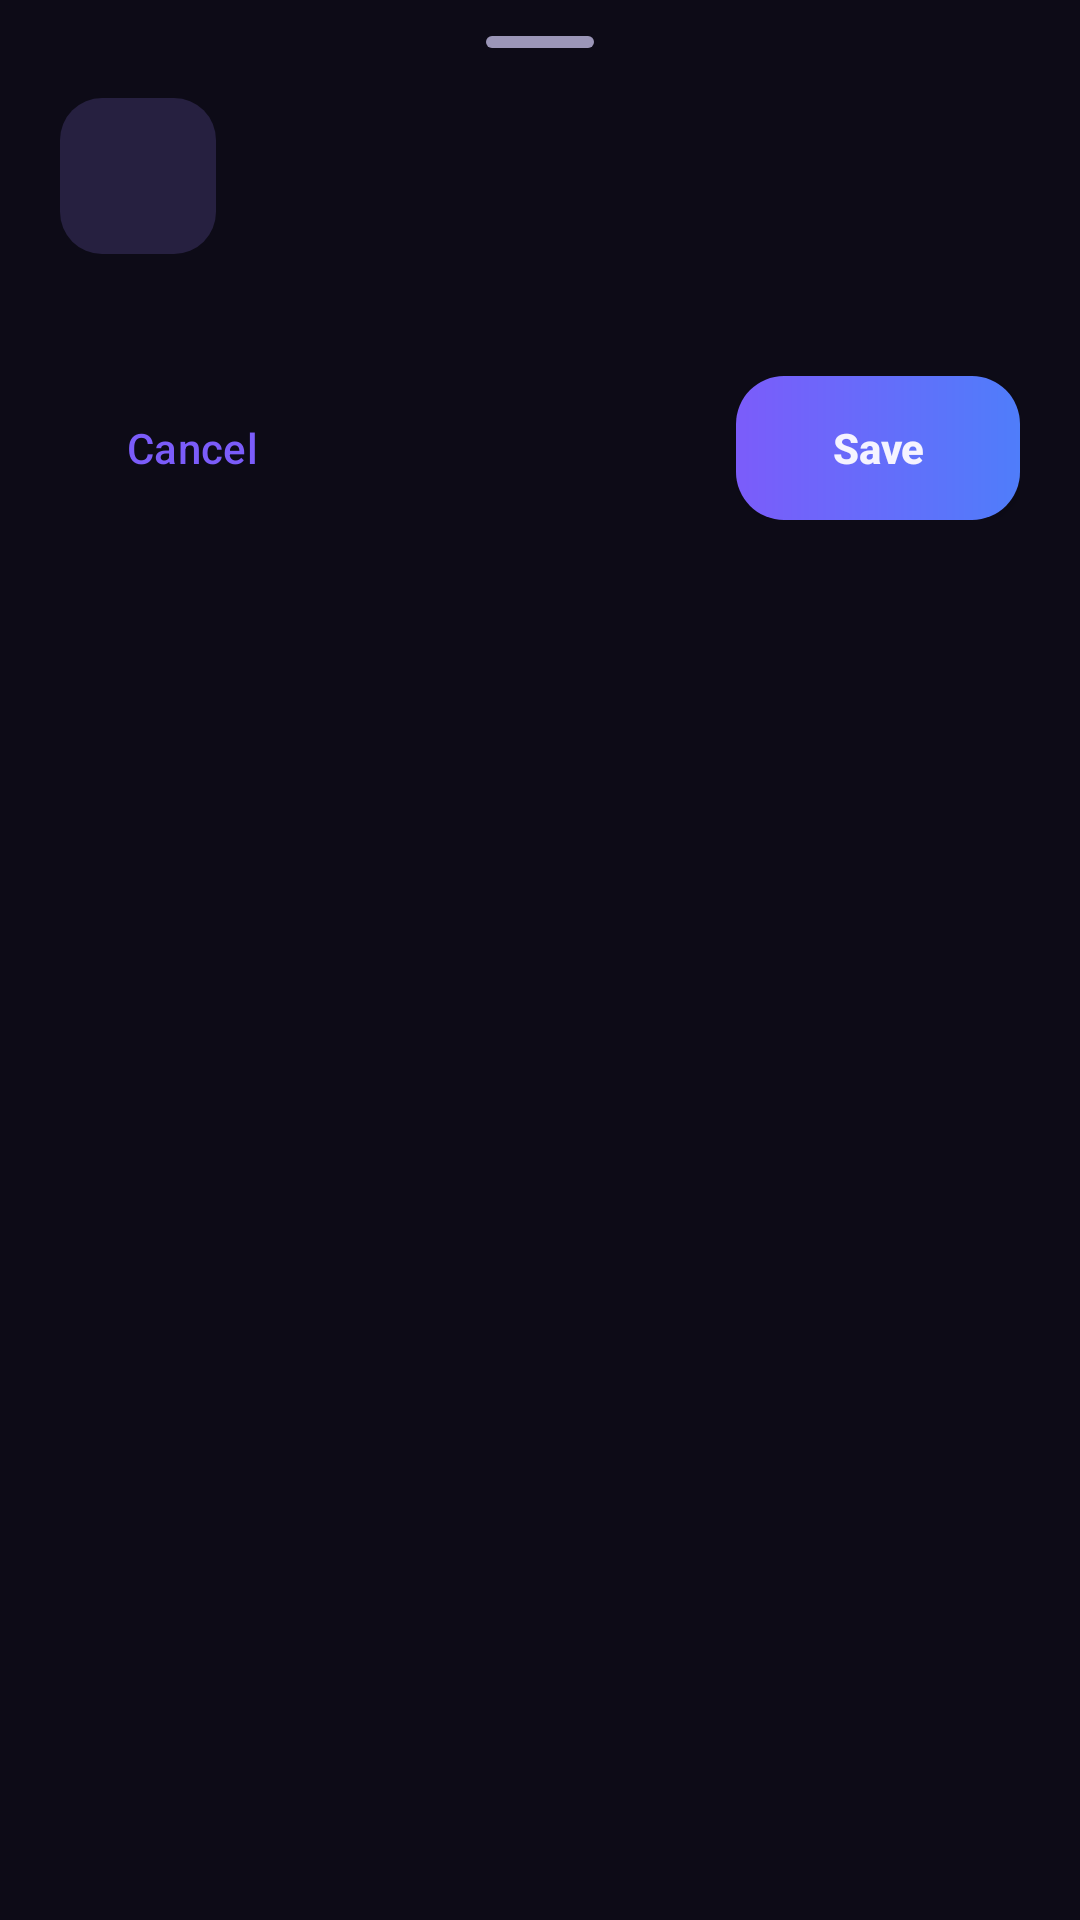

Android layout source for this screen:
<!-- AndroidManifest.xml: application theme Theme.AmneziaSimple -->
<!-- res/layout/dialog_manual_entry.xml -->
<?xml version="1.0" encoding="utf-8"?>
<ScrollView xmlns:android="http://schemas.android.com/apk/res/android"
    xmlns:tools="http://schemas.android.com/tools"
    android:layout_width="match_parent"
    android:layout_height="wrap_content"
    android:fillViewport="true"
    android:maxHeight="640dp">

    <LinearLayout
        android:layout_width="match_parent"
        android:layout_height="wrap_content"
        android:orientation="vertical"
        android:paddingHorizontal="20dp"
        android:paddingTop="12dp"
        android:paddingBottom="24dp">

        <View
            android:layout_width="36dp"
            android:layout_height="4dp"
            android:layout_gravity="center_horizontal"
            android:layout_marginBottom="16dp"
            android:background="@drawable/bg_drag_handle" />

        
        <LinearLayout
            android:layout_width="match_parent"
            android:layout_height="wrap_content"
            android:gravity="center_vertical"
            android:layout_marginBottom="20dp"
            android:orientation="horizontal">

            <FrameLayout
                android:id="@+id/dialogProtocolIconFrame"
                android:layout_width="52dp"
                android:layout_height="52dp"
                android:background="@drawable/bg_icon_chip">

                <ImageView
                    android:id="@+id/dialogProtocolIcon"
                    android:layout_width="26dp"
                    android:layout_height="26dp"
                    android:layout_gravity="center"
                    android:importantForAccessibility="no"
                    tools:src="@drawable/ic_protocol_sstp" />
            </FrameLayout>

            <LinearLayout
                android:layout_width="0dp"
                android:layout_height="wrap_content"
                android:layout_marginStart="14dp"
                android:layout_weight="1"
                android:orientation="vertical">

                <TextView
                    android:id="@+id/dialogProtocolTitle"
                    android:layout_width="match_parent"
                    android:layout_height="wrap_content"
                    android:textAppearance="?attr/textAppearanceHeadlineSmall"
                    android:textColor="@color/text_primary"
                    android:textStyle="bold"
                    tools:text="SSTP" />

                <TextView
                    android:id="@+id/dialogSubtitle"
                    android:layout_width="match_parent"
                    android:layout_height="wrap_content"
                    android:layout_marginTop="2dp"
                    android:textAppearance="?attr/textAppearanceTitleSmall"
                    android:textColor="@color/accent_start"
                    tools:text="Создать профиль" />
            </LinearLayout>

            <ImageView
                android:id="@+id/dialogCloseButton"
                android:layout_width="28dp"
                android:layout_height="28dp"
                android:background="?attr/selectableItemBackgroundBorderless"
                android:contentDescription="@string/action_cancel"
                android:padding="2dp"
                android:src="@drawable/ic_close" />
        </LinearLayout>

        
        <LinearLayout
            android:id="@+id/dialogFieldsContainer"
            android:layout_width="match_parent"
            android:layout_height="wrap_content"
            android:orientation="vertical" />

        <LinearLayout
            android:layout_width="match_parent"
            android:layout_height="wrap_content"
            android:layout_marginTop="20dp"
            android:gravity="center_vertical"
            android:orientation="horizontal">

            <com.google.android.material.button.MaterialButton
                android:id="@+id/dialogCancelButton"
                style="@style/Widget.Material3.Button.TextButton"
                android:layout_width="wrap_content"
                android:layout_height="wrap_content"
                android:text="@string/action_cancel"
                android:textColor="@color/accent_start" />

            <View
                android:layout_width="0dp"
                android:layout_height="1dp"
                android:layout_weight="1" />

            <Button
                android:id="@+id/dialogSaveButton"
                style="@null"
                android:layout_width="wrap_content"
                android:layout_height="48dp"
                android:background="@drawable/bg_button_gradient"
                android:paddingHorizontal="32dp"
                android:text="@string/action_save"
                android:textAllCaps="false"
                android:textColor="@color/text_primary"
                android:textStyle="bold" />
        </LinearLayout>
    </LinearLayout>
</ScrollView>
<!-- resources referenced by this layout -->
<resources>
  <color name="accent_start">#7B5CFA</color>
  <color name="text_primary">#F5F3FF</color>
  <!-- drawable bg_button_gradient (drawable) -->
  <?xml version="1.0" encoding="utf-8"?>
  <shape xmlns:android="http://schemas.android.com/apk/res/android"
      android:shape="rectangle">
      <corners android:radius="16dp" />
      <gradient
          android:angle="0"
          android:startColor="@color/accent_start"
          android:endColor="@color/accent_end" />
  </shape>
  <!-- drawable bg_drag_handle (drawable) -->
  <shape xmlns:android="http://schemas.android.com/apk/res/android"
      android:shape="rectangle">
      <corners android:radius="2dp" />
      <solid android:color="@color/text_secondary" />
  </shape>
  <!-- drawable bg_icon_chip (drawable) -->
  <shape xmlns:android="http://schemas.android.com/apk/res/android"
      android:shape="rectangle">
      <corners android:radius="14dp" />
      <solid android:color="@color/bg_surface_variant" />
  </shape>
  <!-- drawable ic_protocol_sstp (drawable) -->
  <vector xmlns:android="http://schemas.android.com/apk/res/android"
      android:width="24dp" android:height="24dp"
      android:viewportWidth="24" android:viewportHeight="24">
      <path android:fillColor="@android:color/white"
          android:pathData="M12,2C6.48,2 2,6.48 2,12s4.48,10 10,10 10,-4.48 10,-10S17.52,2 12,2zM10,17l-5,-5 1.41,-1.41L10,14.17l7.59,-7.59L19,8l-9,9z"/>
  </vector>
  <string name="action_cancel">Cancel</string>
  <string name="action_save">Save</string>
  <color name="accent_end">#4F7DFA</color>
  <color name="text_secondary">#9B96B8</color>
  <color name="bg_surface_variant">#262040</color>
  <color name="bg_surface">#1C1830</color>
  <color name="bg_root">#0D0B17</color>
  <style name="AppAlertDialog" parent="ThemeOverlay.Material3.MaterialAlertDialog">
          <item name="colorSurface">@color/bg_surface</item>
          <item name="colorOnSurface">@color/text_primary</item>
          <item name="colorOnSurfaceVariant">@color/text_secondary</item>
          <item name="colorPrimary">@color/accent_start</item>
          <item name="materialAlertDialogTitleTextStyle">@style/AppAlertDialog.Title</item>
          <item name="shapeAppearanceOverlay">@style/AppAlertDialog.Shape</item>
          <item name="buttonBarPositiveButtonStyle">@style/AppAlertDialog.Button</item>
          <item name="buttonBarNegativeButtonStyle">@style/AppAlertDialog.Button</item>
      </style>
  <style name="AppBottomSheetDialog" parent="ThemeOverlay.Material3.BottomSheetDialog">
          <item name="bottomSheetStyle">@style/AppBottomSheetDialog.Sheet</item>
      </style>
  <style name="AppAlertDialog.Title" parent="MaterialAlertDialog.Material3.Title.Text">
          <item name="android:textColor">@color/text_primary</item>
      </style>
  <style name="AppAlertDialog.Shape" parent="">
          <item name="cornerSize">20dp</item>
      </style>
  <style name="AppAlertDialog.Button" parent="Widget.Material3.Button.TextButton.Dialog">
          <item name="android:textColor">@color/accent_start</item>
      </style>
  <style name="AppBottomSheetDialog.Sheet" parent="Widget.Material3.BottomSheet.Modal">
          <item name="backgroundTint">@color/bg_surface</item>
          <item name="shapeAppearanceOverlay">@style/AppBottomSheetDialog.Shape</item>
      </style>
  <style name="AppBottomSheetDialog.Shape" parent="">
          <item name="cornerSizeTopLeft">24dp</item>
          <item name="cornerSizeTopRight">24dp</item>
          <item name="cornerSizeBottomLeft">0dp</item>
          <item name="cornerSizeBottomRight">0dp</item>
      </style>
</resources>
